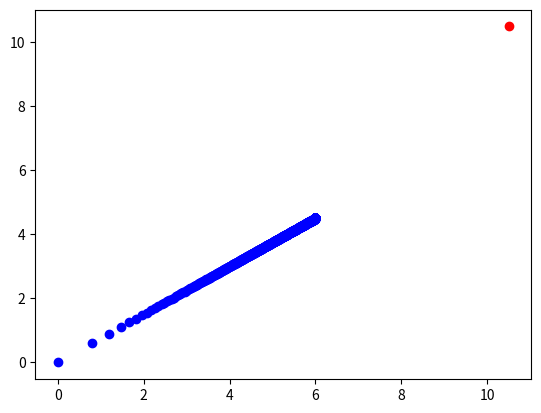

This figure's Python source:
""" Tools for calculating Gradient Descent for ||Ax-b||. """
import matplotlib.pyplot as plt
import numpy as np


def main():
    ################################################################################
    # TODO: Fill in and change as needed
    A = np.array([1, 1])
    b = np.array([6, 4.5])
    initial_position = np.array([0, 0])  # position at iteration 0
    total_step_count = 1300  # number of GD steps to take
    step_size = lambda i: 1/(i+1)  # function returning step size at iteration i
    ################################################################################

    # computes desired number of steps of gradient descent
    positions = compute_updates(A, b, initial_position, total_step_count, step_size)

    # print out the values of the x_i
    print(positions)
    print("AAAA")
    print(A)
    print(np.dot(A, b))

    # plot the values of the x_i
    plt.scatter(positions[:, 0], positions[:, 1], c='blue')
    plt.scatter(np.dot(A, b),
                np.dot(A, b), c='red')
    plt.plot()
    plt.show()


def compute_gradient(A, b, x):
    """Computes the gradient of ||Ax-b|| with respect to x."""
    # TODO: Fill in
    return (x-b)/np.linalg.norm(b-x, 2)


def compute_update(A, b, x, step_count, step_size):
    """Computes the new point after the update at x."""
    return x - step_size(step_count) * compute_gradient(A, b, x)


def compute_updates(A, b, p, total_step_count, step_size):
    """Computes several updates towards the minimum of ||Ax-b|| from p.

    Params:
        b: in the equation ||Ax-b||
        p: initialization point
        total_step_count: number of iterations to calculate
        step_size: function for determining the step size at step i
    """
    positions = [np.array(p)]
    for k in range(total_step_count):
        positions.append(compute_update(A, b, positions[-1], k, step_size))
    return np.array(positions)

main()
